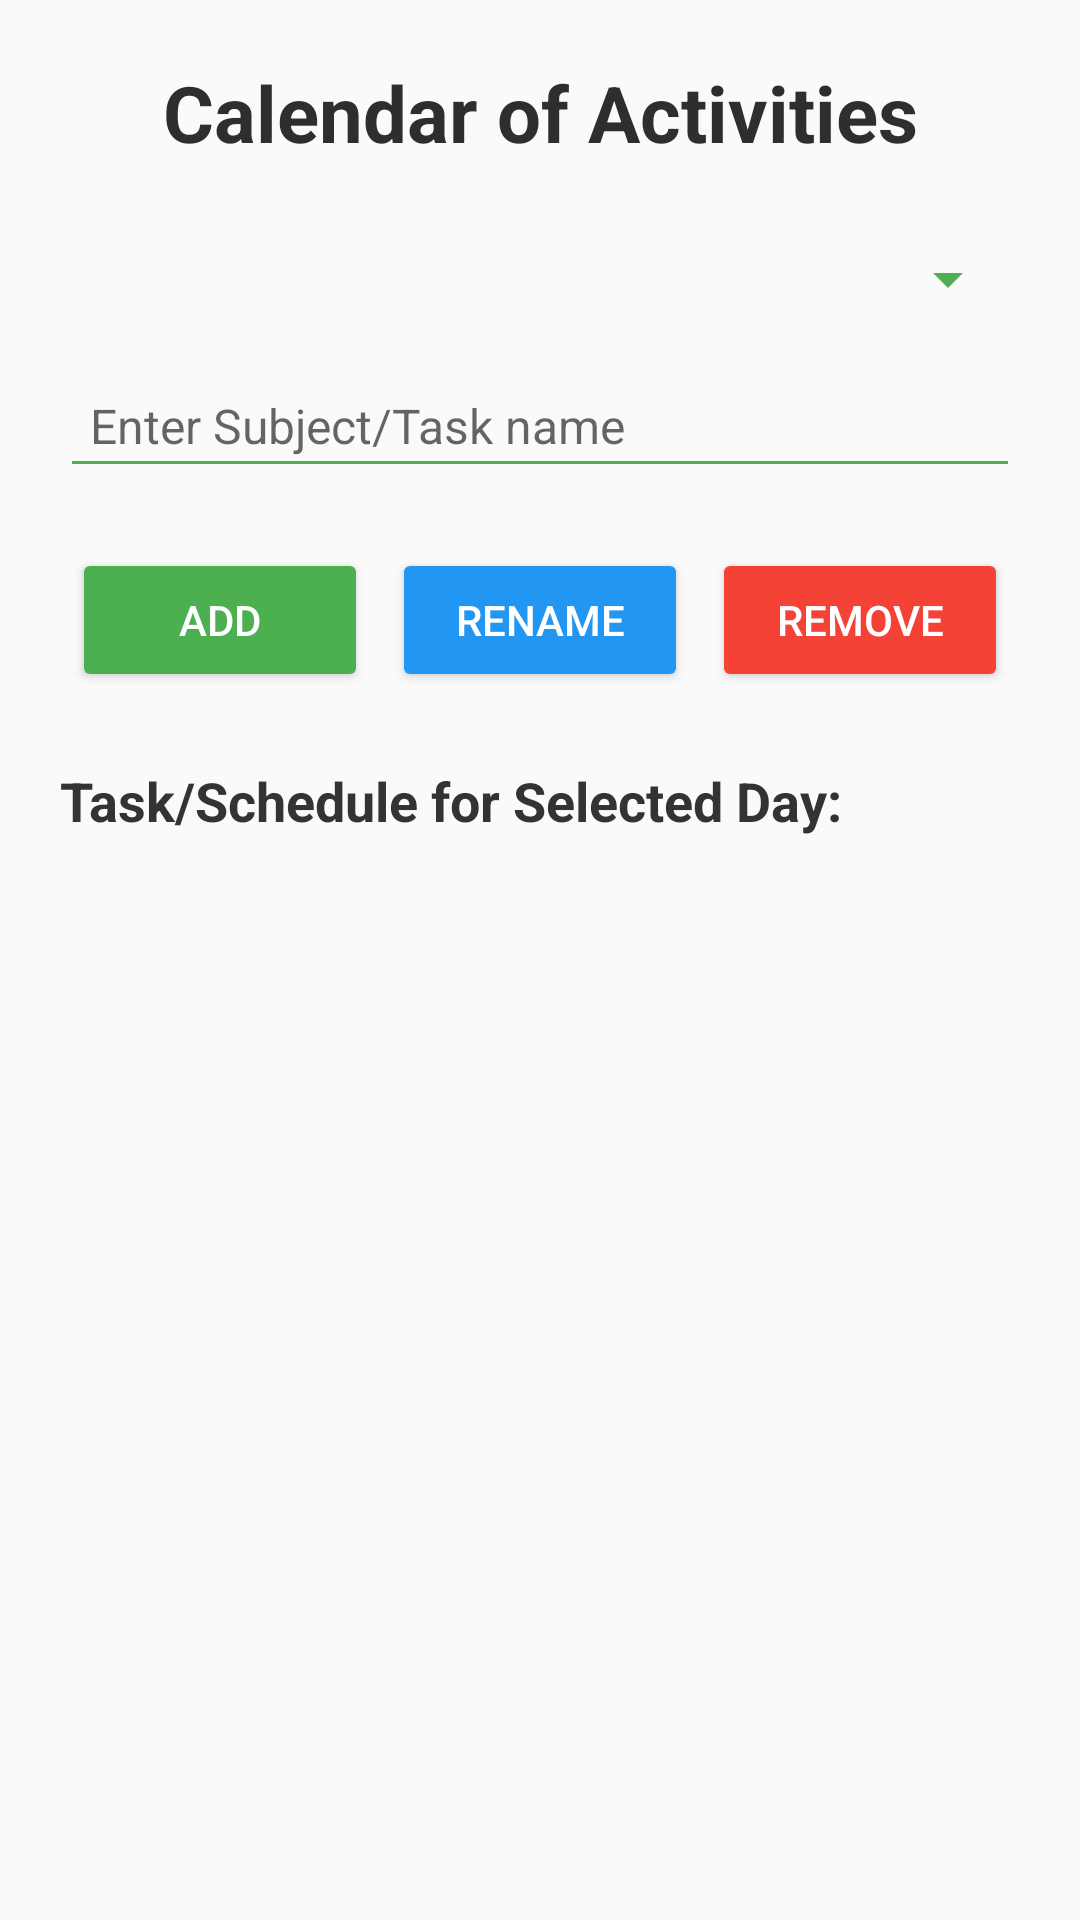

Produce the Android XML layout that renders to this screen, including the resource entries it uses.
<!-- AndroidManifest.xml: application theme Theme.Calendar -->
<!-- res/layout/notetakinglayout.xml -->
<?xml version="1.0" encoding="utf-8"?>
<LinearLayout xmlns:android="http://schemas.android.com/apk/res/android"
    android:orientation="vertical"
    android:padding="20dp"
    android:layout_width="match_parent"
    android:layout_height="match_parent"
    android:background="#FAFAFA">

    <TextView
        android:id="@+id/appTitle"
        android:text="@string/text2"
        android:textSize="26sp"
        android:textStyle="bold"
        android:textColor="#2E2E2E"
        android:gravity="center"
        android:layout_width="match_parent"
        android:layout_height="wrap_content"
        android:paddingBottom="10dp" />


    <Spinner
        android:id="@+id/daySpinner"
        android:layout_marginTop="16dp"
        android:layout_width="match_parent"
        android:layout_height="wrap_content"
        android:backgroundTint="#4CAF50" />


    <EditText
        android:id="@+id/workInput"
        android:hint="@string/text3"
        android:layout_marginTop="16dp"
        android:layout_width="match_parent"
        android:layout_height="wrap_content"
        android:padding="10dp"
        android:backgroundTint="#4CAF50"
        android:textSize="16sp" />


    <LinearLayout
        android:orientation="horizontal"
        android:gravity="center"
        android:layout_marginTop="16dp"
        android:layout_width="match_parent"
        android:layout_height="wrap_content">

        <Button
            android:id="@+id/addButton"
            android:text="@string/text4"
            android:layout_margin="4dp"
            android:backgroundTint="#4CAF50"
            android:textColor="#FFFFFF"
            android:layout_weight="1"
            android:layout_width="0dp"
            android:layout_height="wrap_content" />

        <Button
            android:id="@+id/renameButton"
            android:text="@string/text5"
            android:layout_margin="4dp"
            android:backgroundTint="#2196F3"
            android:textColor="#FFFFFF"
            android:layout_weight="1"
            android:layout_width="0dp"
            android:layout_height="wrap_content" />

        <Button
            android:id="@+id/removeButton"
            android:text="@string/text6"
            android:layout_margin="4dp"
            android:backgroundTint="#F44336"
            android:textColor="#FFFFFF"
            android:layout_weight="1"
            android:layout_width="0dp"
            android:layout_height="wrap_content" />
    </LinearLayout>


    <TextView
        android:text="@string/text7"
        android:textSize="18sp"
        android:textStyle="bold"
        android:layout_marginTop="20dp"
        android:layout_width="match_parent"
        android:layout_height="wrap_content"
        android:textColor="#333333" />

    <ListView
        android:id="@+id/workListView"
        android:layout_width="match_parent"
        android:layout_height="0dp"
        android:layout_marginTop="10dp"
        android:layout_weight="1"
        android:divider="#BDBDBD"
        android:dividerHeight="1dp" />

</LinearLayout>
<!-- resources referenced by this layout -->
<resources>
  <string name="text2"> Calendar of Activities</string>
  <string name="text3">Enter Subject/Task name</string>
  <string name="text4">Add</string>
  <string name="text5">Rename</string>
  <string name="text6">Remove</string>
  <string name="text7">Task/Schedule for Selected Day:</string>
  <style name="Theme.Calendar" parent="android:Theme.Material.Light.NoActionBar" />
</resources>
